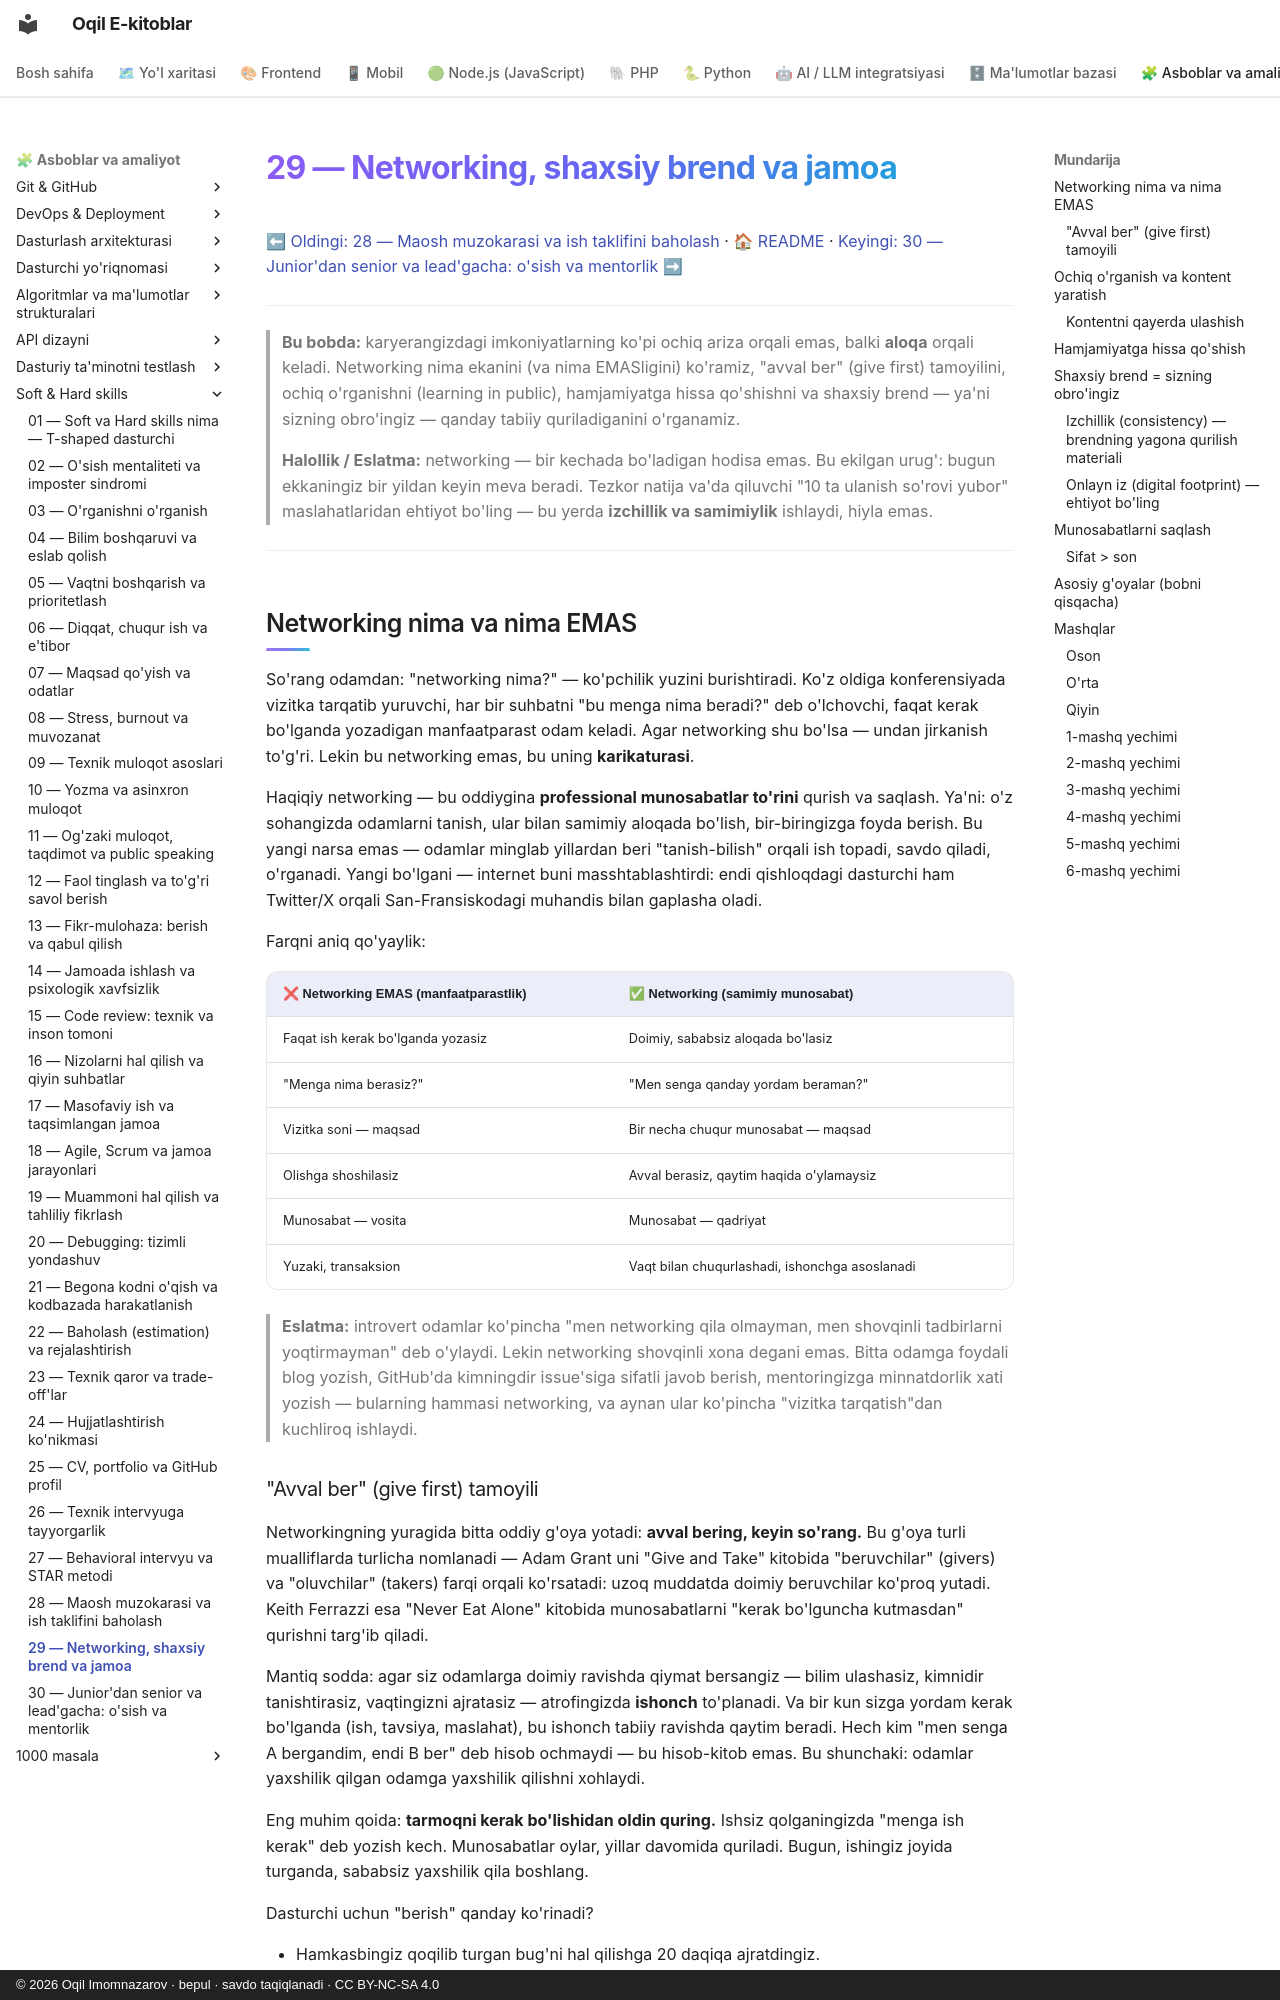

repository: iOqil/e-book · page: soft-hard-skills/29-networking-shaxsiy-brend/index.html · generator: mkdocs · copyright: © 2026 Oqil Imomnazarov · bepul · savdo taqiqlanadi · CC BY-NC-SA 4.0

# 29 — Networking, shaxsiy brend va jamoa

[⬅ Oldingi: 28 — Maosh muzokarasi va ish taklifini baholash](./28-maosh-muzokara.md) · [🏠 README](./README.md) · [Keyingi: 30 — Junior'dan senior va lead'gacha: o'sish va mentorlik ➡](./30-junior-senior-lead-mentorlik.md)

---

> **Bu bobda:** karyerangizdagi imkoniyatlarning ko'pi ochiq ariza orqali emas, balki **aloqa** orqali keladi. Networking nima ekanini (va nima EMASligini) ko'ramiz, "avval ber" (give first) tamoyilini, ochiq o'rganishni (learning in public), hamjamiyatga hissa qo'shishni va shaxsiy brend — ya'ni sizning obro'ingiz — qanday tabiiy quriladiganini o'rganamiz.
>
> **Halollik / Eslatma:** networking — bir kechada bo'ladigan hodisa emas. Bu ekilgan urug': bugun ekkaningiz bir yildan keyin meva beradi. Tezkor natija va'da qiluvchi "10 ta ulanish so'rovi yubor" maslahatlaridan ehtiyot bo'ling — bu yerda **izchillik va samimiylik** ishlaydi, hiyla emas.

---

## Networking nima va nima EMAS

So'rang odamdan: "networking nima?" — ko'pchilik yuzini burishtiradi. Ko'z oldiga konferensiyada vizitka tarqatib yuruvchi, har bir suhbatni "bu menga nima beradi?" deb o'lchovchi, faqat kerak bo'lganda yozadigan manfaatparast odam keladi. Agar networking shu bo'lsa — undan jirkanish to'g'ri. Lekin bu networking emas, bu uning **karikaturasi**.

Haqiqiy networking — bu oddiygina **professional munosabatlar to'rini** qurish va saqlash. Ya'ni: o'z sohangizda odamlarni tanish, ular bilan samimiy aloqada bo'lish, bir-biringizga foyda berish. Bu yangi narsa emas — odamlar minglab yillardan beri "tanish-bilish" orqali ish topadi, savdo qiladi, o'rganadi. Yangi bo'lgani — internet buni masshtablashtirdi: endi qishloqdagi dasturchi ham Twitter/X orqali San-Fransiskodagi muhandis bilan gaplasha oladi.

Farqni aniq qo'yaylik:

| ❌ Networking EMAS (manfaatparastlik) | ✅ Networking (samimiy munosabat) |
|---|---|
| Faqat ish kerak bo'lganda yozasiz | Doimiy, sababsiz aloqada bo'lasiz |
| "Menga nima berasiz?" | "Men senga qanday yordam beraman?" |
| Vizitka soni — maqsad | Bir necha chuqur munosabat — maqsad |
| Olishga shoshilasiz | Avval berasiz, qaytim haqida o'ylamaysiz |
| Munosabat — vosita | Munosabat — qadriyat |
| Yuzaki, transaksion | Vaqt bilan chuqurlashadi, ishonchga asoslanadi |

> **Eslatma:** introvert odamlar ko'pincha "men networking qila olmayman, men shovqinli tadbirlarni yoqtirmayman" deb o'ylaydi. Lekin networking shovqinli xona degani emas. Bitta odamga foydali blog yozish, GitHub'da kimningdir issue'siga sifatli javob berish, mentoringizga minnatdorlik xati yozish — bularning hammasi networking, va aynan ular ko'pincha "vizitka tarqatish"dan kuchliroq ishlaydi.
